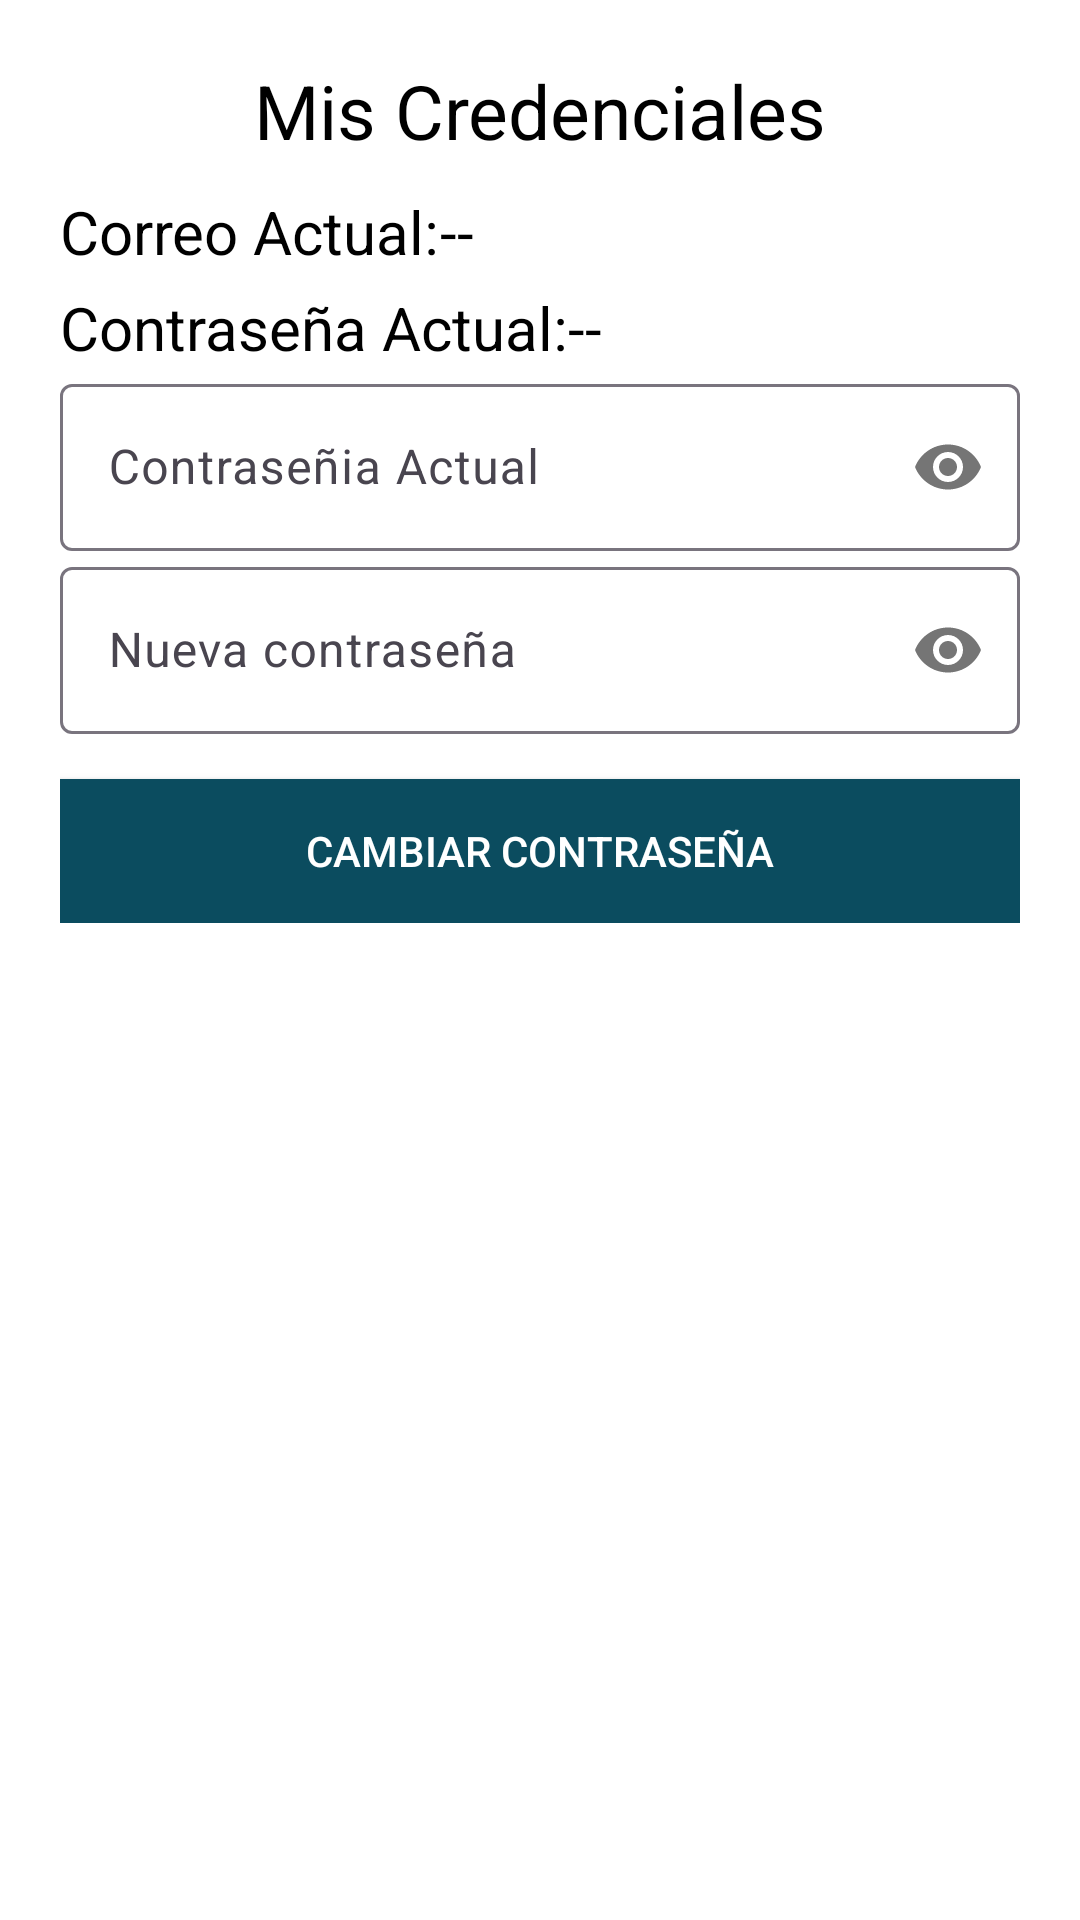

Android layout source for this screen:
<!-- AndroidManifest.xml: application theme Theme.Red_social -->
<!-- res/layout/activity_cambiar_contrasenia.xml -->
<?xml version="1.0" encoding="utf-8"?>
<ScrollView xmlns:android="http://schemas.android.com/apk/res/android"
    xmlns:app="http://schemas.android.com/apk/res-auto"
    xmlns:tools="http://schemas.android.com/tools"
    android:layout_width="match_parent"
    android:layout_height="match_parent"
    android:background="#fff"
    tools:context=".CambiarContrasenia.CambiarContrasenia">

    <androidx.appcompat.widget.LinearLayoutCompat
        android:layout_width="match_parent"
        android:layout_height="wrap_content"
        android:orientation="vertical"
        android:padding="20dp">

        <TextView
            android:id="@+id/MisCredencialesTXT"
            android:text="@string/MisCredencialesTXT"
            android:gravity="center"
            android:textSize="25sp"
            android:textColor="#000"
            android:layout_width="match_parent"
            android:layout_height="wrap_content"/>

        <androidx.appcompat.widget.LinearLayoutCompat
            android:layout_width="match_parent"
            android:layout_height="wrap_content"
            android:layout_marginTop="10dp"
            android:orientation="horizontal">

            <TextView
                android:id="@+id/CorreoActualTXT"
                android:text="@string/CorreoActualTXT"
                android:textSize="20sp"
                android:textColor="#000"
                android:layout_width="wrap_content"
                android:layout_height="wrap_content"/>

            <TextView
                android:id="@+id/CorreoActual"
                android:text="@string/CorreoActual"
                android:textSize="20sp"
                android:textColor="#000"
                android:layout_width="wrap_content"
                android:layout_height="wrap_content"/>

        </androidx.appcompat.widget.LinearLayoutCompat>

        <androidx.appcompat.widget.LinearLayoutCompat
            android:layout_width="match_parent"
            android:layout_height="wrap_content"
            android:layout_marginTop="5dp"
            android:orientation="horizontal">

            <TextView
                android:id="@+id/ContraseniaActualTXT"
                android:text="@string/ContraseniaActualTXT"
                android:textSize="20sp"
                android:textColor="#000"
                android:layout_width="wrap_content"
                android:layout_height="wrap_content"/>

            <TextView
                android:id="@+id/ContraseniaActual"
                android:text="@string/ContraseniaActual"
                android:textSize="20sp"
                android:textColor="#000"
                android:layout_width="wrap_content"
                android:layout_height="wrap_content"/>

        </androidx.appcompat.widget.LinearLayoutCompat>

        <com.google.android.material.textfield.TextInputLayout
            android:layout_width="match_parent"
            android:layout_height="wrap_content"
            app:passwordToggleEnabled="true">

            <EditText
                android:id="@+id/ActualContraseniaET"
                android:hint="@string/ActualContraseniaET"
                android:inputType="textPassword"
                android:layout_width="match_parent"
                android:layout_height="wrap_content"
                android:importantForAutofill="no" />

        </com.google.android.material.textfield.TextInputLayout>

        <com.google.android.material.textfield.TextInputLayout
            android:layout_width="match_parent"
            android:layout_height="wrap_content"
            app:passwordToggleEnabled="true">

            <EditText
                android:id="@+id/NuevoContraseniaET"
                android:hint="@string/NuevaContraseniaET"
                android:inputType="textPassword"
                android:layout_width="match_parent"
                android:layout_height="wrap_content"
                android:importantForAutofill="no" />

        </com.google.android.material.textfield.TextInputLayout>

        <Button
            android:id="@+id/CAMBIARCONTRASENIABTN"
            android:text="@string/CAMBIARCONTRASENIABTN"
            android:textColor="#fff"
            android:background="@color/colorPrimary"
            android:layout_marginTop="15dp"
            android:layout_width="match_parent"
            android:layout_height="wrap_content"/>

    </androidx.appcompat.widget.LinearLayoutCompat>

</ScrollView>
<!-- resources referenced by this layout -->
<resources>
  <color name="colorPrimary">#0B4C5F</color>
  <string name="ActualContraseniaET">Contraseñia Actual</string>
  <string name="CAMBIARCONTRASENIABTN">CAMBIAR CONTRASEÑA</string>
  <string name="ContraseniaActual">--</string>
  <string name="ContraseniaActualTXT">Contraseña Actual: </string>
  <string name="CorreoActual">--</string>
  <string name="CorreoActualTXT">Correo Actual: </string>
  <string name="MisCredencialesTXT">Mis Credenciales</string>
  <string name="NuevaContraseniaET">Nueva contraseña</string>
  <style name="Theme.Red_social" parent="Base.Theme.Red_social" />
  <style name="Base.Theme.Red_social" parent="Theme.Material3.DayNight.NoActionBar">
          
          
      </style>
</resources>
